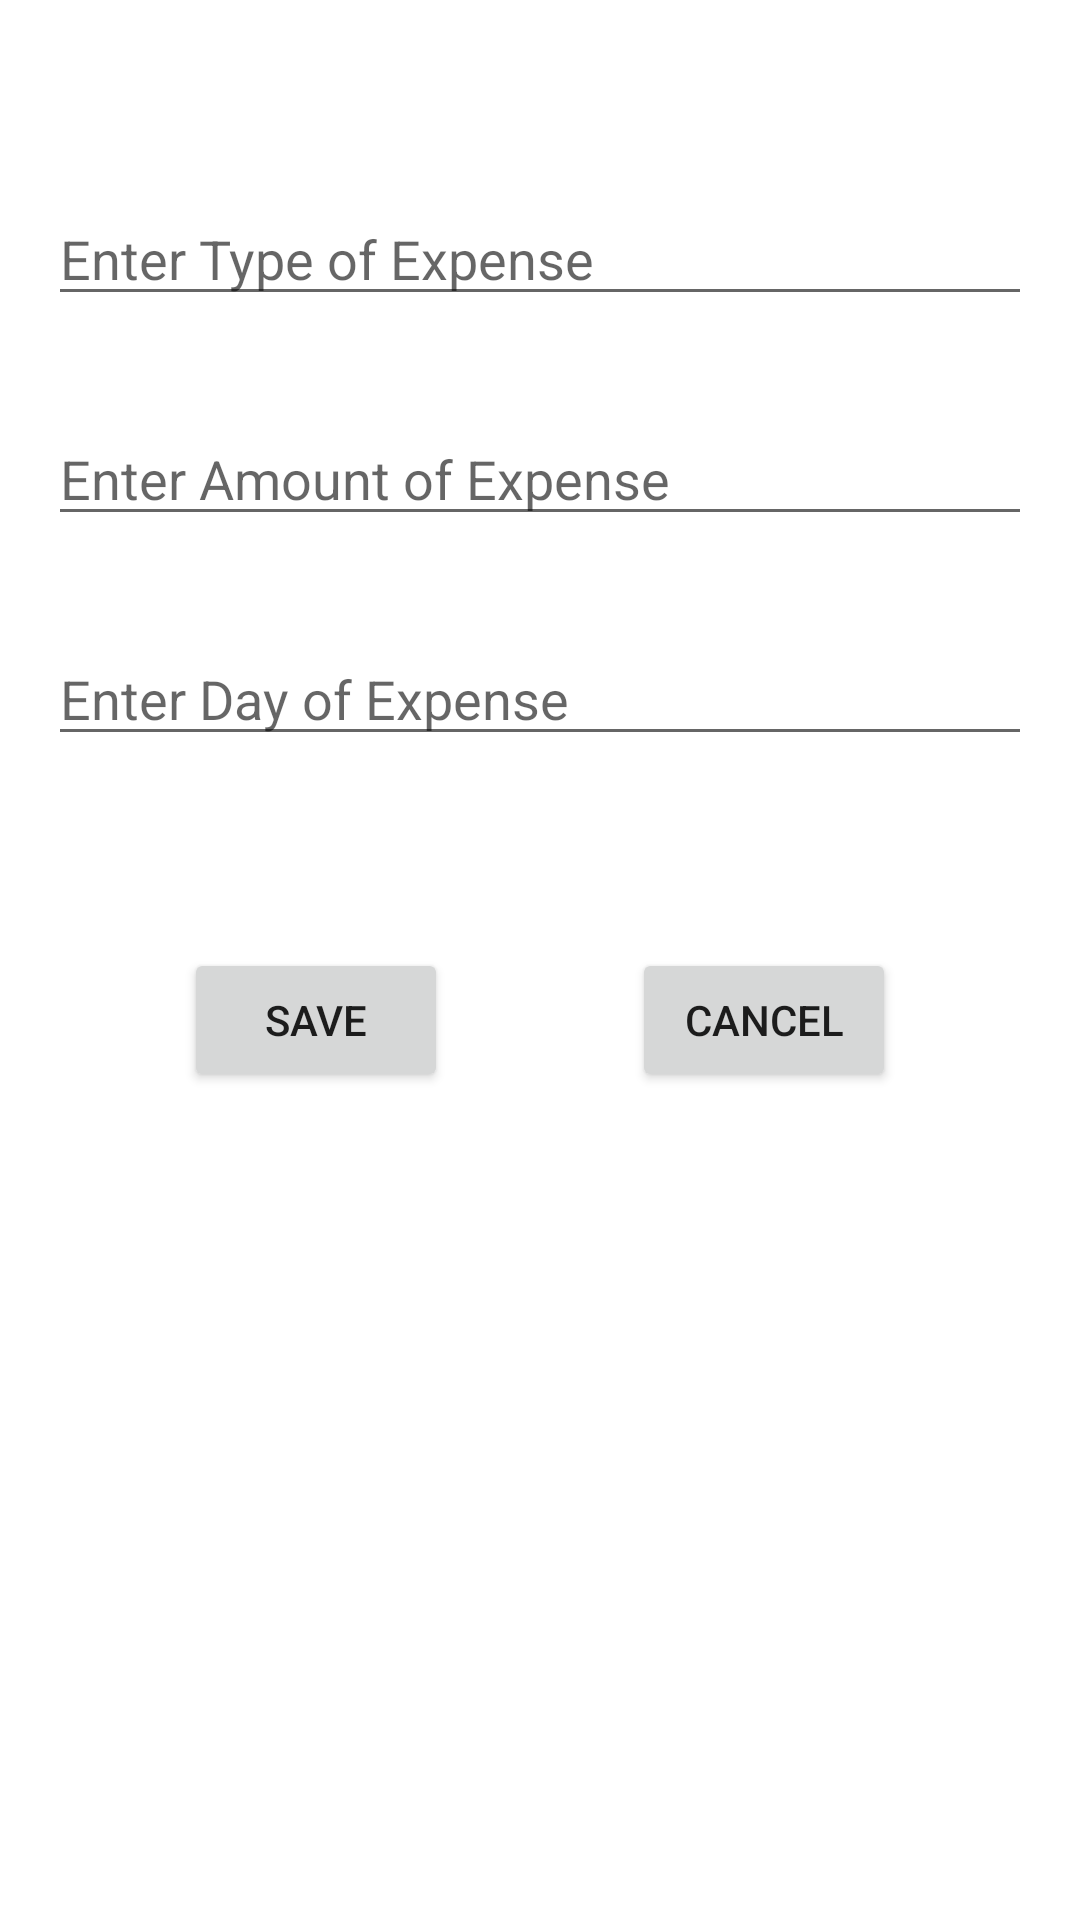

This screen was rendered from an Android layout file. Write that file and the resources it references.
<!-- AndroidManifest.xml: application theme Theme.CW1786 -->
<!-- res/layout/activity_add_expense.xml -->
<?xml version="1.0" encoding="utf-8"?>
<androidx.constraintlayout.widget.ConstraintLayout xmlns:android="http://schemas.android.com/apk/res/android"
    xmlns:app="http://schemas.android.com/apk/res-auto"
    xmlns:tools="http://schemas.android.com/tools"
    android:layout_width="match_parent"
    android:layout_height="match_parent"
    tools:context=".addExpense">

    <EditText
        android:id="@+id/txtType"
        android:layout_width="match_parent"
        android:layout_height="wrap_content"
        android:layout_marginStart="16dp"
        android:layout_marginTop="64dp"
        android:layout_marginEnd="16dp"
        android:ems="10"
        android:hint="Enter Type of Expense"
        android:inputType="textPersonName"
        app:layout_constraintEnd_toEndOf="parent"
        app:layout_constraintStart_toStartOf="parent"
        app:layout_constraintTop_toTopOf="parent" />

    <EditText
        android:id="@+id/txtAmount"
        android:layout_width="match_parent"
        android:layout_height="wrap_content"
        android:layout_marginStart="16dp"
        android:layout_marginTop="32dp"
        android:layout_marginEnd="16dp"
        android:ems="10"
        android:hint="Enter Amount of Expense"
        android:inputType="textPersonName"
        app:layout_constraintEnd_toEndOf="parent"
        app:layout_constraintStart_toStartOf="parent"
        app:layout_constraintTop_toBottomOf="@+id/txtType" />

    <EditText
        android:id="@+id/txtDay"
        android:layout_width="match_parent"
        android:layout_height="wrap_content"
        android:layout_marginStart="16dp"
        android:layout_marginTop="32dp"
        android:layout_marginEnd="16dp"
        android:ems="10"
        android:hint="Enter Day of Expense"
        android:inputType="textPersonName"
        app:layout_constraintEnd_toEndOf="parent"
        app:layout_constraintStart_toStartOf="parent"
        app:layout_constraintTop_toBottomOf="@+id/txtAmount" />

    <Button
        android:id="@+id/btnSaveExpense"
        android:layout_width="wrap_content"
        android:layout_height="wrap_content"
        android:layout_marginTop="64dp"
        android:text="Save"
        app:layout_constraintEnd_toStartOf="@+id/btnCancel"
        app:layout_constraintHorizontal_bias="0.5"
        app:layout_constraintStart_toStartOf="parent"
        app:layout_constraintTop_toBottomOf="@+id/txtDay" />

    <Button
        android:id="@+id/btnCancel"
        android:layout_width="wrap_content"
        android:layout_height="wrap_content"
        android:layout_marginTop="64dp"
        android:text="Cancel"
        app:layout_constraintEnd_toEndOf="parent"
        app:layout_constraintHorizontal_bias="0.5"
        app:layout_constraintStart_toEndOf="@+id/btnSaveExpense"
        app:layout_constraintTop_toBottomOf="@+id/txtDay" />

</androidx.constraintlayout.widget.ConstraintLayout>
<!-- resources referenced by this layout -->
<resources>
  <style name="Theme.CW1786" parent="Theme.MaterialComponents.DayNight.DarkActionBar">
          
          <item name="colorPrimary">@color/purple_500</item>
          <item name="colorPrimaryVariant">@color/purple_700</item>
          <item name="colorOnPrimary">@color/white</item>
          
          <item name="colorSecondary">@color/teal_200</item>
          <item name="colorSecondaryVariant">@color/teal_700</item>
          <item name="colorOnSecondary">@color/black</item>
          
          <item name="android:statusBarColor" tools:targetApi="l">?attr/colorPrimaryVariant</item>
          
      </style>
  <!-- not gathered from this repository: default colours our renderer supplied (Android Studio template values) -->
  <color name="purple_500">#FF6200EE</color>
  <color name="purple_700">#FF3700B3</color>
  <color name="teal_200">#FF03DAC5</color>
  <color name="teal_700">#FF018786</color>
  <color name="black">#FF000000</color>
  <color name="white">#FFFFFFFF</color>
</resources>
